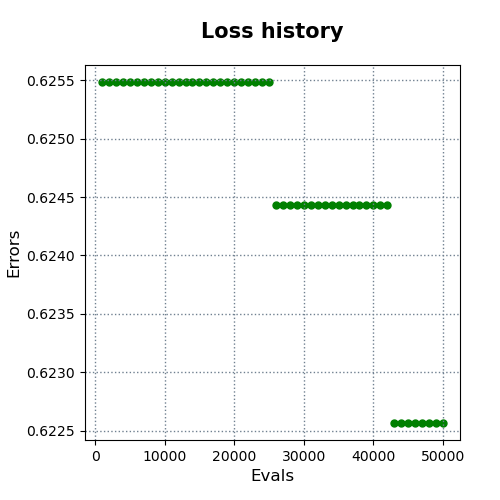

The file beside this chart, header and first rows:
evals, errors
1000, 0.6255
2000, 0.6255
3000, 0.6255
4000, 0.6255
5000, 0.6255
6000, 0.6255
7000, 0.6255
8000, 0.6255
9000, 0.6255
10000, 0.6255
11000, 0.6255
12000, 0.6255
13000, 0.6255
14000, 0.6255
15000, 0.6255
16000, 0.6255
17000, 0.6255
18000, 0.6255
19000, 0.6255
20000, 0.6255
21000, 0.6255
22000, 0.6255
23000, 0.6255
24000, 0.6255
25000, 0.6255
26000, 0.6244
27000, 0.6244
28000, 0.6244
29000, 0.6244
30000, 0.6244
31000, 0.6244
32000, 0.6244
33000, 0.6244
34000, 0.6244
35000, 0.6244
36000, 0.6244
37000, 0.6244
38000, 0.6244
39000, 0.6244
40000, 0.6244
41000, 0.6244
42000, 0.6244
43000, 0.6226
44000, 0.6226
45000, 0.6226
46000, 0.6226
47000, 0.6226
48000, 0.6226
49000, 0.6226
50000, 0.6226
